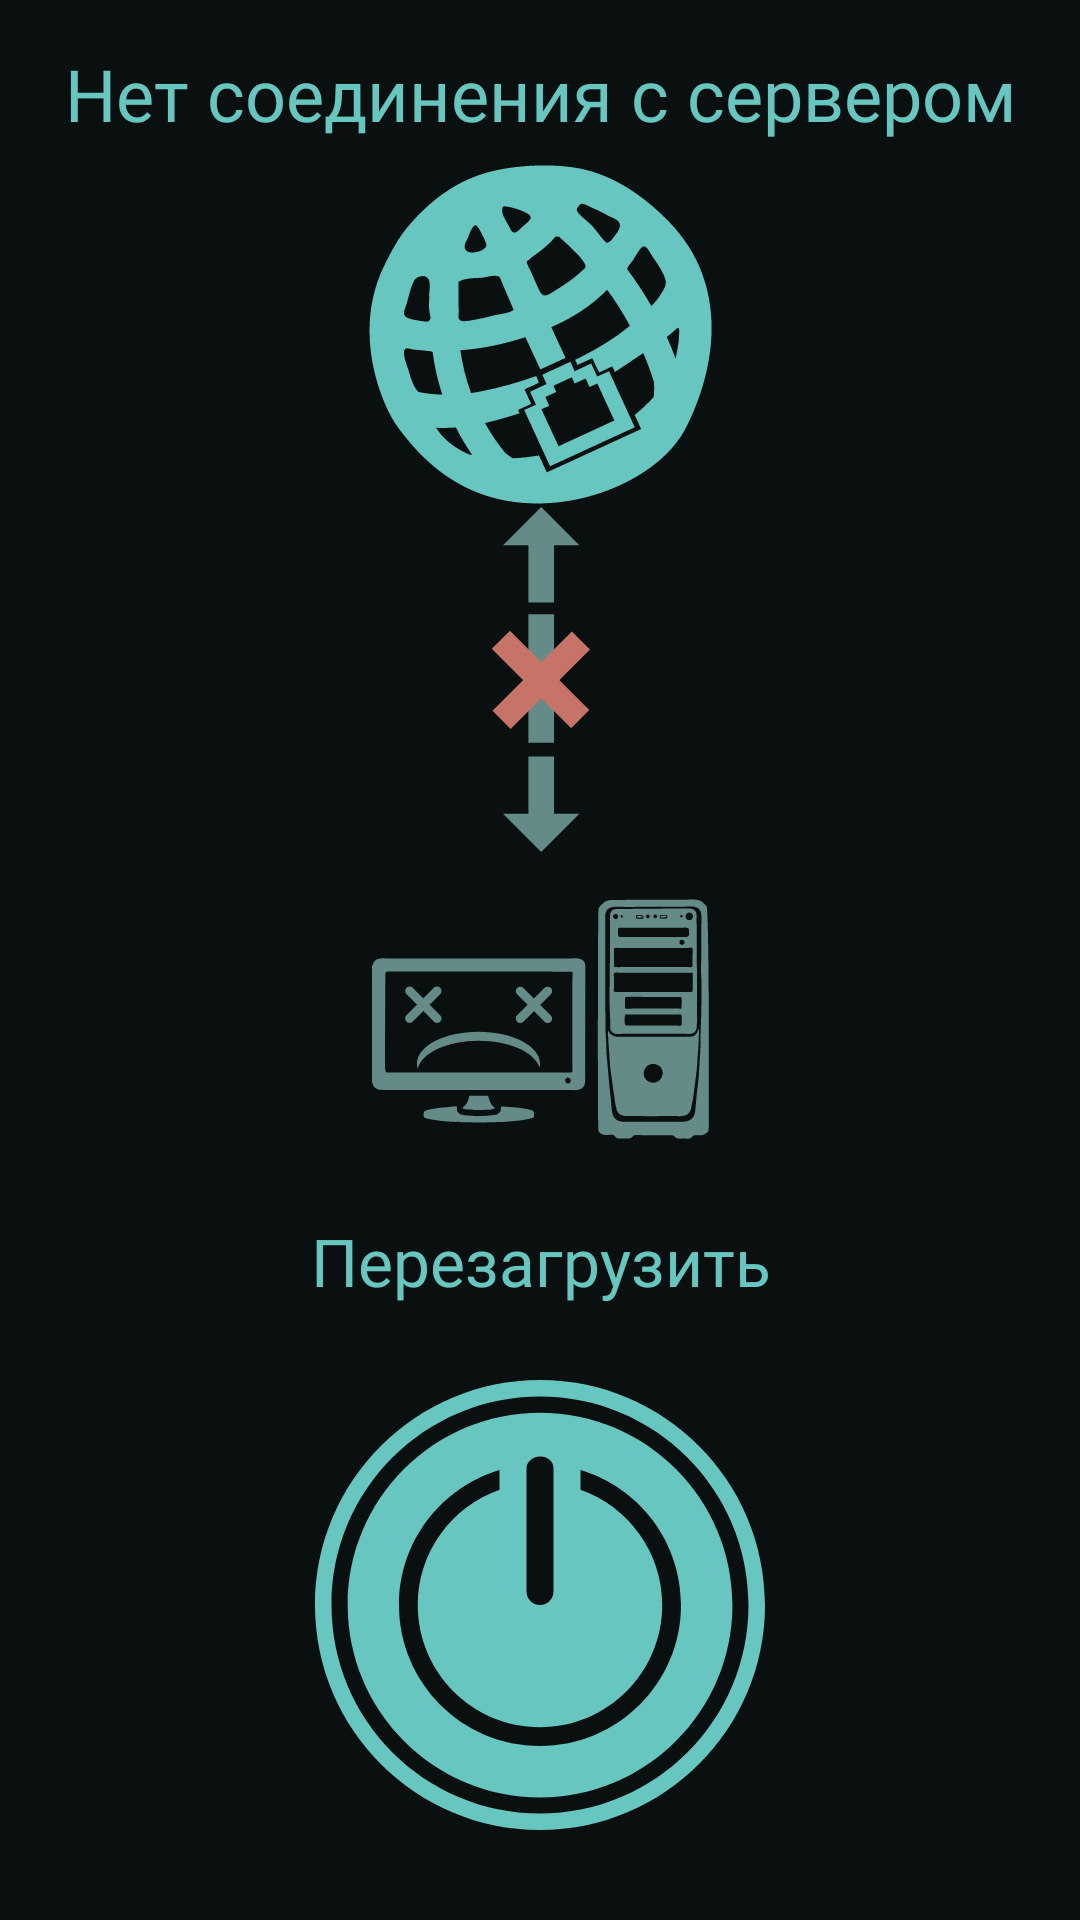

Android layout source for this screen:
<!-- AndroidManifest.xml: application theme Theme.AppCompat.Light.NoActionBar.FullScreen -->
<!-- res/layout/activity_error_connection.xml -->
<?xml version="1.0" encoding="utf-8"?>
<androidx.constraintlayout.widget.ConstraintLayout xmlns:android="http://schemas.android.com/apk/res/android"
    xmlns:app="http://schemas.android.com/apk/res-auto"
    android:layout_width="match_parent"
    android:layout_height="match_parent"
    android:background="@color/colorBackDark">

    <TextView
        android:id="@+id/tvErrorConnectionText"
        android:layout_width="wrap_content"
        android:layout_height="wrap_content"
        android:layout_margin="15dp"
        android:fontFamily="@font/hack"
        android:gravity="center"
        android:text="Нет соединения с сервером"
        android:textColor="@color/colorMain"
        android:textSize="24sp"
        app:layout_constraintEnd_toEndOf="parent"
        app:layout_constraintStart_toStartOf="parent"
        app:layout_constraintTop_toTopOf="parent" />

    <LinearLayout
        android:id="@+id/linearLayout5"
        android:layout_width="wrap_content"
        android:layout_height="wrap_content"
        android:orientation="vertical"
        app:layout_constraintBottom_toTopOf="@+id/tvErrorConnectionButton"
        app:layout_constraintEnd_toEndOf="parent"
        app:layout_constraintStart_toStartOf="parent"
        app:layout_constraintTop_toBottomOf="@+id/tvErrorConnectionText">

        <ImageView
            android:id="@+id/ivError1"
            android:layout_width="wrap_content"
            android:layout_height="wrap_content"
            app:srcCompat="@drawable/icon_error_internet" />

        <ImageView
            android:id="@+id/ivError2"
            android:layout_width="wrap_content"
            android:layout_height="wrap_content"
            app:srcCompat="@drawable/icon_error_arrows" />

        <ImageView
            android:id="@+id/ivError3"
            android:layout_width="wrap_content"
            android:layout_height="wrap_content"
            app:srcCompat="@drawable/icon_error_computer" />
    </LinearLayout>

    <TextView
        android:id="@+id/tvErrorConnectionButton"
        android:layout_width="wrap_content"
        android:layout_height="wrap_content"
        android:layout_margin="15dp"
        android:fontFamily="@font/hack"
        android:gravity="center"
        android:text="Перезагрузить"
        android:textColor="@color/colorMain"
        android:textSize="22sp"
        app:layout_constraintBottom_toTopOf="@+id/btnResetConnection"
        app:layout_constraintEnd_toEndOf="parent"
        app:layout_constraintStart_toStartOf="parent" />

    <ImageView
        android:id="@+id/btnResetConnection"
        android:layout_width="wrap_content"
        android:layout_height="wrap_content"
        android:layout_margin="20dp"
        android:padding="10dp"
        app:layout_constraintBottom_toBottomOf="parent"
        app:layout_constraintEnd_toEndOf="parent"
        app:layout_constraintStart_toStartOf="parent"
        app:srcCompat="@drawable/button_error_reset_light" />

</androidx.constraintlayout.widget.ConstraintLayout>
<!-- resources referenced by this layout -->
<resources>
  <color name="colorBackDark">#0A0F0F</color>
  <color name="colorMain">#67C6BF</color>
  <!-- drawable button_error_reset_light (drawable) -->
  <vector xmlns:android="http://schemas.android.com/apk/res/android"
      android:width="150dp"
      android:height="150dp"
      android:viewportWidth="300"
      android:viewportHeight="300">
    <path
        android:pathData="M150,0C67.2,0 0,67.2 0,150s67.2,150 150,150s150,-67.2 150,-150S232.8,0 150,0zM150,289c-76.8,0 -139,-62.2 -139,-139S73.2,11 150,11s139,62.2 139,139S226.8,289 150,289z"
        android:fillColor="@color/colorMain"/>
    <path
        android:pathData="M150,21.8C79.2,21.8 21.8,79.2 21.8,150S79.2,278.3 150,278.3S278.3,220.8 278.3,150S220.8,21.8 150,21.8zM141,58.5c0,-2.1 1.3,-3.9 2.7,-5.2c1.6,-1.4 3.8,-2.3 6.3,-2.3c3.8,0 5.9,1.7 6.7,2.5c1.6,1.6 2.3,3.2 2.3,5.8V141c0,5 -4,9 -9,9s-9,-4 -9,-9V58.5zM150,244c-51.9,0 -94,-42.1 -94,-94c0,-42.5 28.3,-78.4 67,-90v11.8c0,0.4 0,0.9 0.1,1.3C91.3,84.2 68.5,114.4 68.5,150c0,45 36.5,81.5 81.5,81.5s81.5,-36.5 81.5,-81.5c0,-35.5 -22.8,-65.8 -54.5,-76.9V60c38.8,11.6 67,47.5 67,90C244,201.9 201.9,244 150,244z"
        android:fillColor="@color/colorMain"/>
  </vector>
  <!-- drawable icon_error_arrows (drawable) -->
  <vector xmlns:android="http://schemas.android.com/apk/res/android"
      android:width="115dp"
      android:height="115dp"
      android:viewportWidth="300"
      android:viewportHeight="300">
    <path
        android:pathData="M139.5,93.2h22.3v49.9h-22.3z"
        android:fillColor="#658B88"/>
    <path
        android:pathData="M161.8,266.8l0,-49.9l-22.3,0l0,49.9l-22.1,0l33.2,33.2l33.2,-33.2z"
        android:fillColor="#658B88"/>
    <path
        android:pathData="M150.6,0l-33.2,33.2l22.1,0l0,49.9l22.3,0l0,-49.9l22,0z"
        android:fillColor="#658B88"/>
    <path
        android:pathData="M139.5,155.1h22.3v49.9h-22.3z"
        android:fillColor="#658B88"/>
    <path
        android:pathData="M107.643,123.342l15.768,-15.768l69.013,69.013l-15.768,15.768z"
        android:fillColor="#C67467"/>
    <path
        android:pathData="M177.269,108.238l15.768,15.768l-69.013,69.013l-15.768,-15.768z"
        android:fillColor="#C67467"/>
  </vector>
  <!-- drawable icon_error_computer: vector/xml drawable (drawable, 9403 chars, omitted) -->
  <!-- drawable icon_error_internet: vector/xml drawable (drawable, 3791 chars, omitted) -->
  <style name="Theme.AppCompat.Light.NoActionBar.FullScreen" parent="@style/Theme.AppCompat.Light.NoActionBar">
          <item name="android:windowNoTitle">true</item>
          <item name="android:windowActionBar">false</item>
          <item name="android:windowFullscreen">true</item>
          <item name="android:windowContentOverlay">@null</item>
      </style>
</resources>
